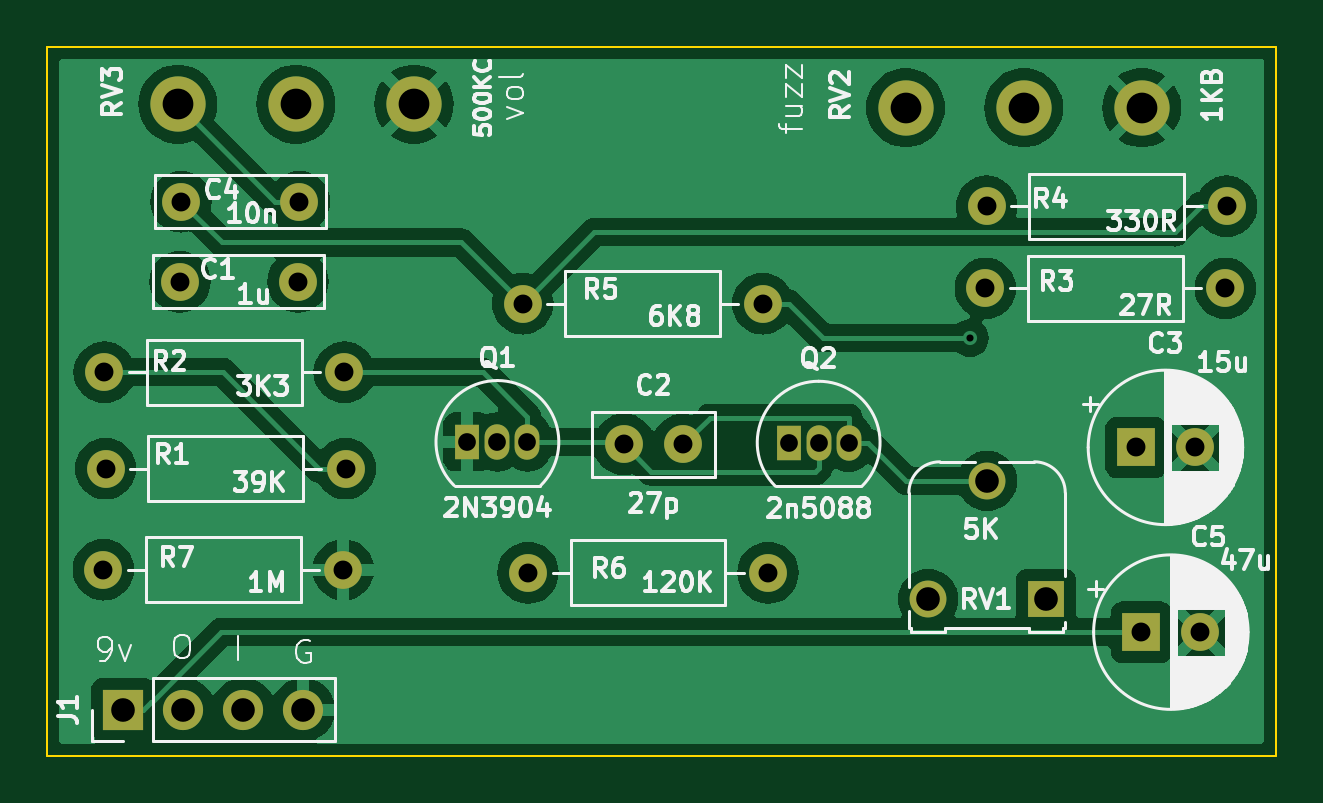
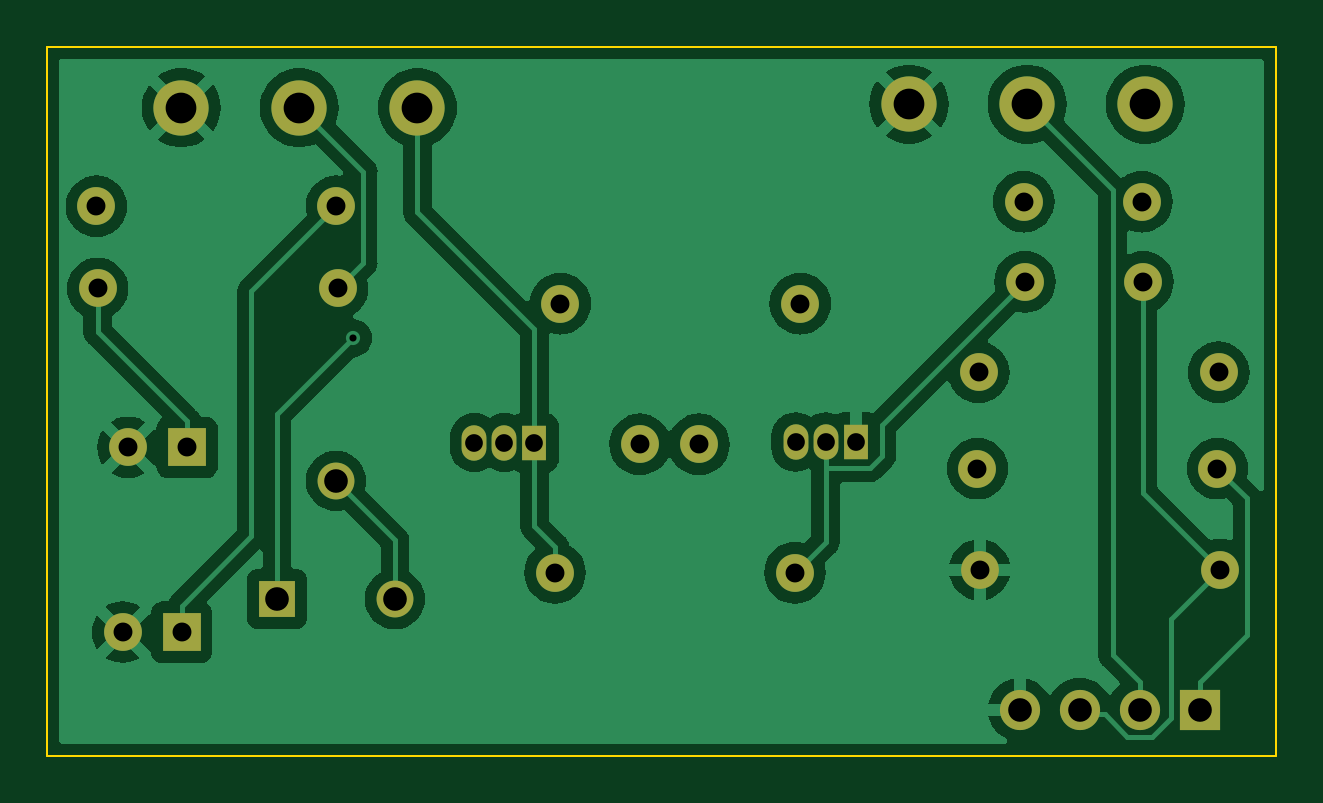
Circuit board: 11 layer files. Board 52.0 x 30.0 mm.
- bottom_copper: ejfuzzface-B_Cu.gbr (71811 bytes)
- bottom_mask: ejfuzzface-B_Mask.gbr (2301 bytes)
- paste: ejfuzzface-B_Paste.gbr (481 bytes)
- bottom_silk: ejfuzzface-B_Silkscreen.gbr (482 bytes)
- outline: ejfuzzface-Edge_Cuts.gbr (719 bytes)
- top_copper: ejfuzzface-F_Cu.gbr (75327 bytes)
- top_mask: ejfuzzface-F_Mask.gbr (2301 bytes)
- paste: ejfuzzface-F_Paste.gbr (481 bytes)
- top_silk: ejfuzzface-F_Silkscreen.gbr (79579 bytes)
- drill: ejfuzzface-NPTH.drl (304 bytes)
- drill: ejfuzzface-PTH.drl (1299 bytes)

=== bottom_copper: ejfuzzface-B_Cu.gbr (71811 bytes, source omitted) ===
=== bottom_mask: ejfuzzface-B_Mask.gbr ===
%TF.GenerationSoftware,KiCad,Pcbnew,7.0.11+dfsg-1build4*%
%TF.CreationDate,2026-06-25T11:06:13-04:00*%
%TF.ProjectId,ejfuzzface,656a6675-7a7a-4666-9163-652e6b696361,rev?*%
%TF.SameCoordinates,Original*%
%TF.FileFunction,Soldermask,Bot*%
%TF.FilePolarity,Negative*%
%FSLAX46Y46*%
G04 Gerber Fmt 4.6, Leading zero omitted, Abs format (unit mm)*
G04 Created by KiCad (PCBNEW 7.0.11+dfsg-1build4) date 2026-06-25 11:06:13*
%MOMM*%
%LPD*%
G01*
G04 APERTURE LIST*
%ADD10C,1.600000*%
%ADD11O,1.600000X1.600000*%
%ADD12R,1.600000X1.600000*%
%ADD13R,1.050000X1.500000*%
%ADD14O,1.050000X1.500000*%
%ADD15R,1.700000X1.700000*%
%ADD16O,1.700000X1.700000*%
%ADD17R,1.560000X1.560000*%
%ADD18C,1.560000*%
%ADD19C,2.340000*%
G04 APERTURE END LIST*
D10*
%TO.C,R3*%
X139710000Y-110220000D03*
D11*
X149870000Y-110220000D03*
%TD*%
D10*
%TO.C,C1*%
X105610000Y-109940000D03*
X110610000Y-109940000D03*
%TD*%
D12*
%TO.C,C3*%
X146080000Y-116950000D03*
D10*
X148580000Y-116950000D03*
%TD*%
%TO.C,R6*%
X120350000Y-122260000D03*
D11*
X130510000Y-122260000D03*
%TD*%
D10*
%TO.C,C2*%
X124410000Y-116820000D03*
X126910000Y-116820000D03*
%TD*%
%TO.C,R1*%
X102460000Y-117850000D03*
D11*
X112620000Y-117850000D03*
%TD*%
D10*
%TO.C,R7*%
X102370000Y-122130000D03*
D11*
X112530000Y-122130000D03*
%TD*%
D13*
%TO.C,Q1*%
X117780000Y-116720000D03*
D14*
X119050000Y-116720000D03*
X120320000Y-116720000D03*
%TD*%
D12*
%TO.C,C5*%
X146310000Y-124770000D03*
D10*
X148810000Y-124770000D03*
%TD*%
%TO.C,R5*%
X120120000Y-110870000D03*
D11*
X130280000Y-110870000D03*
%TD*%
D10*
%TO.C,R4*%
X139760000Y-106740000D03*
D11*
X149920000Y-106740000D03*
%TD*%
D15*
%TO.C,J1*%
X103210000Y-128050000D03*
D16*
X105750000Y-128050000D03*
X108290000Y-128050000D03*
X110830000Y-128050000D03*
%TD*%
D17*
%TO.C,RV1*%
X142280000Y-123370000D03*
D18*
X139780000Y-118370000D03*
X137280000Y-123370000D03*
%TD*%
D19*
%TO.C,RV2*%
X146330000Y-102570000D03*
X141330000Y-102570000D03*
X136330000Y-102570000D03*
%TD*%
%TO.C,RV3*%
X115520000Y-102420000D03*
X110520000Y-102420000D03*
X105520000Y-102420000D03*
%TD*%
D10*
%TO.C,R2*%
X102410000Y-113770000D03*
D11*
X112570000Y-113770000D03*
%TD*%
D10*
%TO.C,C4*%
X105660000Y-106550000D03*
X110660000Y-106550000D03*
%TD*%
D13*
%TO.C,Q2*%
X131380000Y-116750000D03*
D14*
X132650000Y-116750000D03*
X133920000Y-116750000D03*
%TD*%
M02*

=== paste: ejfuzzface-B_Paste.gbr ===
%TF.GenerationSoftware,KiCad,Pcbnew,7.0.11+dfsg-1build4*%
%TF.CreationDate,2026-06-25T11:06:13-04:00*%
%TF.ProjectId,ejfuzzface,656a6675-7a7a-4666-9163-652e6b696361,rev?*%
%TF.SameCoordinates,Original*%
%TF.FileFunction,Paste,Bot*%
%TF.FilePolarity,Positive*%
%FSLAX46Y46*%
G04 Gerber Fmt 4.6, Leading zero omitted, Abs format (unit mm)*
G04 Created by KiCad (PCBNEW 7.0.11+dfsg-1build4) date 2026-06-25 11:06:13*
%MOMM*%
%LPD*%
G01*
G04 APERTURE LIST*
G04 APERTURE END LIST*
M02*

=== bottom_silk: ejfuzzface-B_Silkscreen.gbr ===
%TF.GenerationSoftware,KiCad,Pcbnew,7.0.11+dfsg-1build4*%
%TF.CreationDate,2026-06-25T11:06:13-04:00*%
%TF.ProjectId,ejfuzzface,656a6675-7a7a-4666-9163-652e6b696361,rev?*%
%TF.SameCoordinates,Original*%
%TF.FileFunction,Legend,Bot*%
%TF.FilePolarity,Positive*%
%FSLAX46Y46*%
G04 Gerber Fmt 4.6, Leading zero omitted, Abs format (unit mm)*
G04 Created by KiCad (PCBNEW 7.0.11+dfsg-1build4) date 2026-06-25 11:06:13*
%MOMM*%
%LPD*%
G01*
G04 APERTURE LIST*
G04 APERTURE END LIST*
M02*

=== outline: ejfuzzface-Edge_Cuts.gbr ===
%TF.GenerationSoftware,KiCad,Pcbnew,7.0.11+dfsg-1build4*%
%TF.CreationDate,2026-06-25T11:06:13-04:00*%
%TF.ProjectId,ejfuzzface,656a6675-7a7a-4666-9163-652e6b696361,rev?*%
%TF.SameCoordinates,Original*%
%TF.FileFunction,Profile,NP*%
%FSLAX46Y46*%
G04 Gerber Fmt 4.6, Leading zero omitted, Abs format (unit mm)*
G04 Created by KiCad (PCBNEW 7.0.11+dfsg-1build4) date 2026-06-25 11:06:13*
%MOMM*%
%LPD*%
G01*
G04 APERTURE LIST*
%TA.AperFunction,Profile*%
%ADD10C,0.100000*%
%TD*%
G04 APERTURE END LIST*
D10*
X100000000Y-100000000D02*
X152000000Y-100000000D01*
X152000000Y-130000000D02*
X100000000Y-130000000D01*
X100000000Y-100000000D02*
X100000000Y-130000000D01*
X152000000Y-130000000D02*
X152000000Y-100000000D01*
M02*

=== top_copper: ejfuzzface-F_Cu.gbr (75327 bytes, source omitted) ===
=== top_mask: ejfuzzface-F_Mask.gbr ===
%TF.GenerationSoftware,KiCad,Pcbnew,7.0.11+dfsg-1build4*%
%TF.CreationDate,2026-06-25T11:06:13-04:00*%
%TF.ProjectId,ejfuzzface,656a6675-7a7a-4666-9163-652e6b696361,rev?*%
%TF.SameCoordinates,Original*%
%TF.FileFunction,Soldermask,Top*%
%TF.FilePolarity,Negative*%
%FSLAX46Y46*%
G04 Gerber Fmt 4.6, Leading zero omitted, Abs format (unit mm)*
G04 Created by KiCad (PCBNEW 7.0.11+dfsg-1build4) date 2026-06-25 11:06:13*
%MOMM*%
%LPD*%
G01*
G04 APERTURE LIST*
%ADD10C,1.600000*%
%ADD11O,1.600000X1.600000*%
%ADD12R,1.600000X1.600000*%
%ADD13R,1.050000X1.500000*%
%ADD14O,1.050000X1.500000*%
%ADD15R,1.700000X1.700000*%
%ADD16O,1.700000X1.700000*%
%ADD17R,1.560000X1.560000*%
%ADD18C,1.560000*%
%ADD19C,2.340000*%
G04 APERTURE END LIST*
D10*
%TO.C,R3*%
X139710000Y-110220000D03*
D11*
X149870000Y-110220000D03*
%TD*%
D10*
%TO.C,C1*%
X105610000Y-109940000D03*
X110610000Y-109940000D03*
%TD*%
D12*
%TO.C,C3*%
X146080000Y-116950000D03*
D10*
X148580000Y-116950000D03*
%TD*%
%TO.C,R6*%
X120350000Y-122260000D03*
D11*
X130510000Y-122260000D03*
%TD*%
D10*
%TO.C,C2*%
X124410000Y-116820000D03*
X126910000Y-116820000D03*
%TD*%
%TO.C,R1*%
X102460000Y-117850000D03*
D11*
X112620000Y-117850000D03*
%TD*%
D10*
%TO.C,R7*%
X102370000Y-122130000D03*
D11*
X112530000Y-122130000D03*
%TD*%
D13*
%TO.C,Q1*%
X117780000Y-116720000D03*
D14*
X119050000Y-116720000D03*
X120320000Y-116720000D03*
%TD*%
D12*
%TO.C,C5*%
X146310000Y-124770000D03*
D10*
X148810000Y-124770000D03*
%TD*%
%TO.C,R5*%
X120120000Y-110870000D03*
D11*
X130280000Y-110870000D03*
%TD*%
D10*
%TO.C,R4*%
X139760000Y-106740000D03*
D11*
X149920000Y-106740000D03*
%TD*%
D15*
%TO.C,J1*%
X103210000Y-128050000D03*
D16*
X105750000Y-128050000D03*
X108290000Y-128050000D03*
X110830000Y-128050000D03*
%TD*%
D17*
%TO.C,RV1*%
X142280000Y-123370000D03*
D18*
X139780000Y-118370000D03*
X137280000Y-123370000D03*
%TD*%
D19*
%TO.C,RV2*%
X146330000Y-102570000D03*
X141330000Y-102570000D03*
X136330000Y-102570000D03*
%TD*%
%TO.C,RV3*%
X115520000Y-102420000D03*
X110520000Y-102420000D03*
X105520000Y-102420000D03*
%TD*%
D10*
%TO.C,R2*%
X102410000Y-113770000D03*
D11*
X112570000Y-113770000D03*
%TD*%
D10*
%TO.C,C4*%
X105660000Y-106550000D03*
X110660000Y-106550000D03*
%TD*%
D13*
%TO.C,Q2*%
X131380000Y-116750000D03*
D14*
X132650000Y-116750000D03*
X133920000Y-116750000D03*
%TD*%
M02*

=== paste: ejfuzzface-F_Paste.gbr ===
%TF.GenerationSoftware,KiCad,Pcbnew,7.0.11+dfsg-1build4*%
%TF.CreationDate,2026-06-25T11:06:13-04:00*%
%TF.ProjectId,ejfuzzface,656a6675-7a7a-4666-9163-652e6b696361,rev?*%
%TF.SameCoordinates,Original*%
%TF.FileFunction,Paste,Top*%
%TF.FilePolarity,Positive*%
%FSLAX46Y46*%
G04 Gerber Fmt 4.6, Leading zero omitted, Abs format (unit mm)*
G04 Created by KiCad (PCBNEW 7.0.11+dfsg-1build4) date 2026-06-25 11:06:13*
%MOMM*%
%LPD*%
G01*
G04 APERTURE LIST*
G04 APERTURE END LIST*
M02*

=== top_silk: ejfuzzface-F_Silkscreen.gbr (79579 bytes, source omitted) ===
=== drill: ejfuzzface-NPTH.drl ===
M48
; DRILL file {KiCad 7.0.11+dfsg-1build4} date Thu 25 Jun 2026 11:06:15 AM EDT
; FORMAT={-:-/ absolute / metric / decimal}
; #@! TF.CreationDate,2026-06-25T11:06:15-04:00
; #@! TF.GenerationSoftware,Kicad,Pcbnew,7.0.11+dfsg-1build4
; #@! TF.FileFunction,NonPlated,1,2,NPTH
FMAT,2
METRIC
%
G90
G05
M30

=== drill: ejfuzzface-PTH.drl ===
M48
; DRILL file {KiCad 7.0.11+dfsg-1build4} date Thu 25 Jun 2026 11:06:15 AM EDT
; FORMAT={-:-/ absolute / metric / decimal}
; #@! TF.CreationDate,2026-06-25T11:06:15-04:00
; #@! TF.GenerationSoftware,Kicad,Pcbnew,7.0.11+dfsg-1build4
; #@! TF.FileFunction,Plated,1,2,PTH
FMAT,2
METRIC
; #@! TA.AperFunction,Plated,PTH,ViaDrill
T1C0.300
; #@! TA.AperFunction,Plated,PTH,ComponentDrill
T2C0.750
; #@! TA.AperFunction,Plated,PTH,ComponentDrill
T3C0.800
; #@! TA.AperFunction,Plated,PTH,ComponentDrill
T4C1.000
; #@! TA.AperFunction,Plated,PTH,ComponentDrill
T5C1.300
%
G90
G05
T1
X139.05Y-112.323
T2
X117.78Y-116.72
X119.05Y-116.72
X120.32Y-116.72
X131.38Y-116.75
X132.65Y-116.75
X133.92Y-116.75
T3
X102.37Y-122.13
X102.41Y-113.77
X102.46Y-117.85
X105.61Y-109.94
X105.66Y-106.55
X110.61Y-109.94
X110.66Y-106.55
X112.53Y-122.13
X112.57Y-113.77
X112.62Y-117.85
X120.12Y-110.87
X120.35Y-122.26
X124.41Y-116.82
X126.91Y-116.82
X130.28Y-110.87
X130.51Y-122.26
X139.71Y-110.22
X139.76Y-106.74
X146.08Y-116.95
X146.31Y-124.77
X148.58Y-116.95
X148.81Y-124.77
X149.87Y-110.22
X149.92Y-106.74
T4
X103.21Y-128.05
X105.75Y-128.05
X108.29Y-128.05
X110.83Y-128.05
X137.28Y-123.37
X139.78Y-118.37
X142.28Y-123.37
T5
X105.52Y-102.42
X110.52Y-102.42
X115.52Y-102.42
X136.33Y-102.57
X141.33Y-102.57
X146.33Y-102.57
M30
